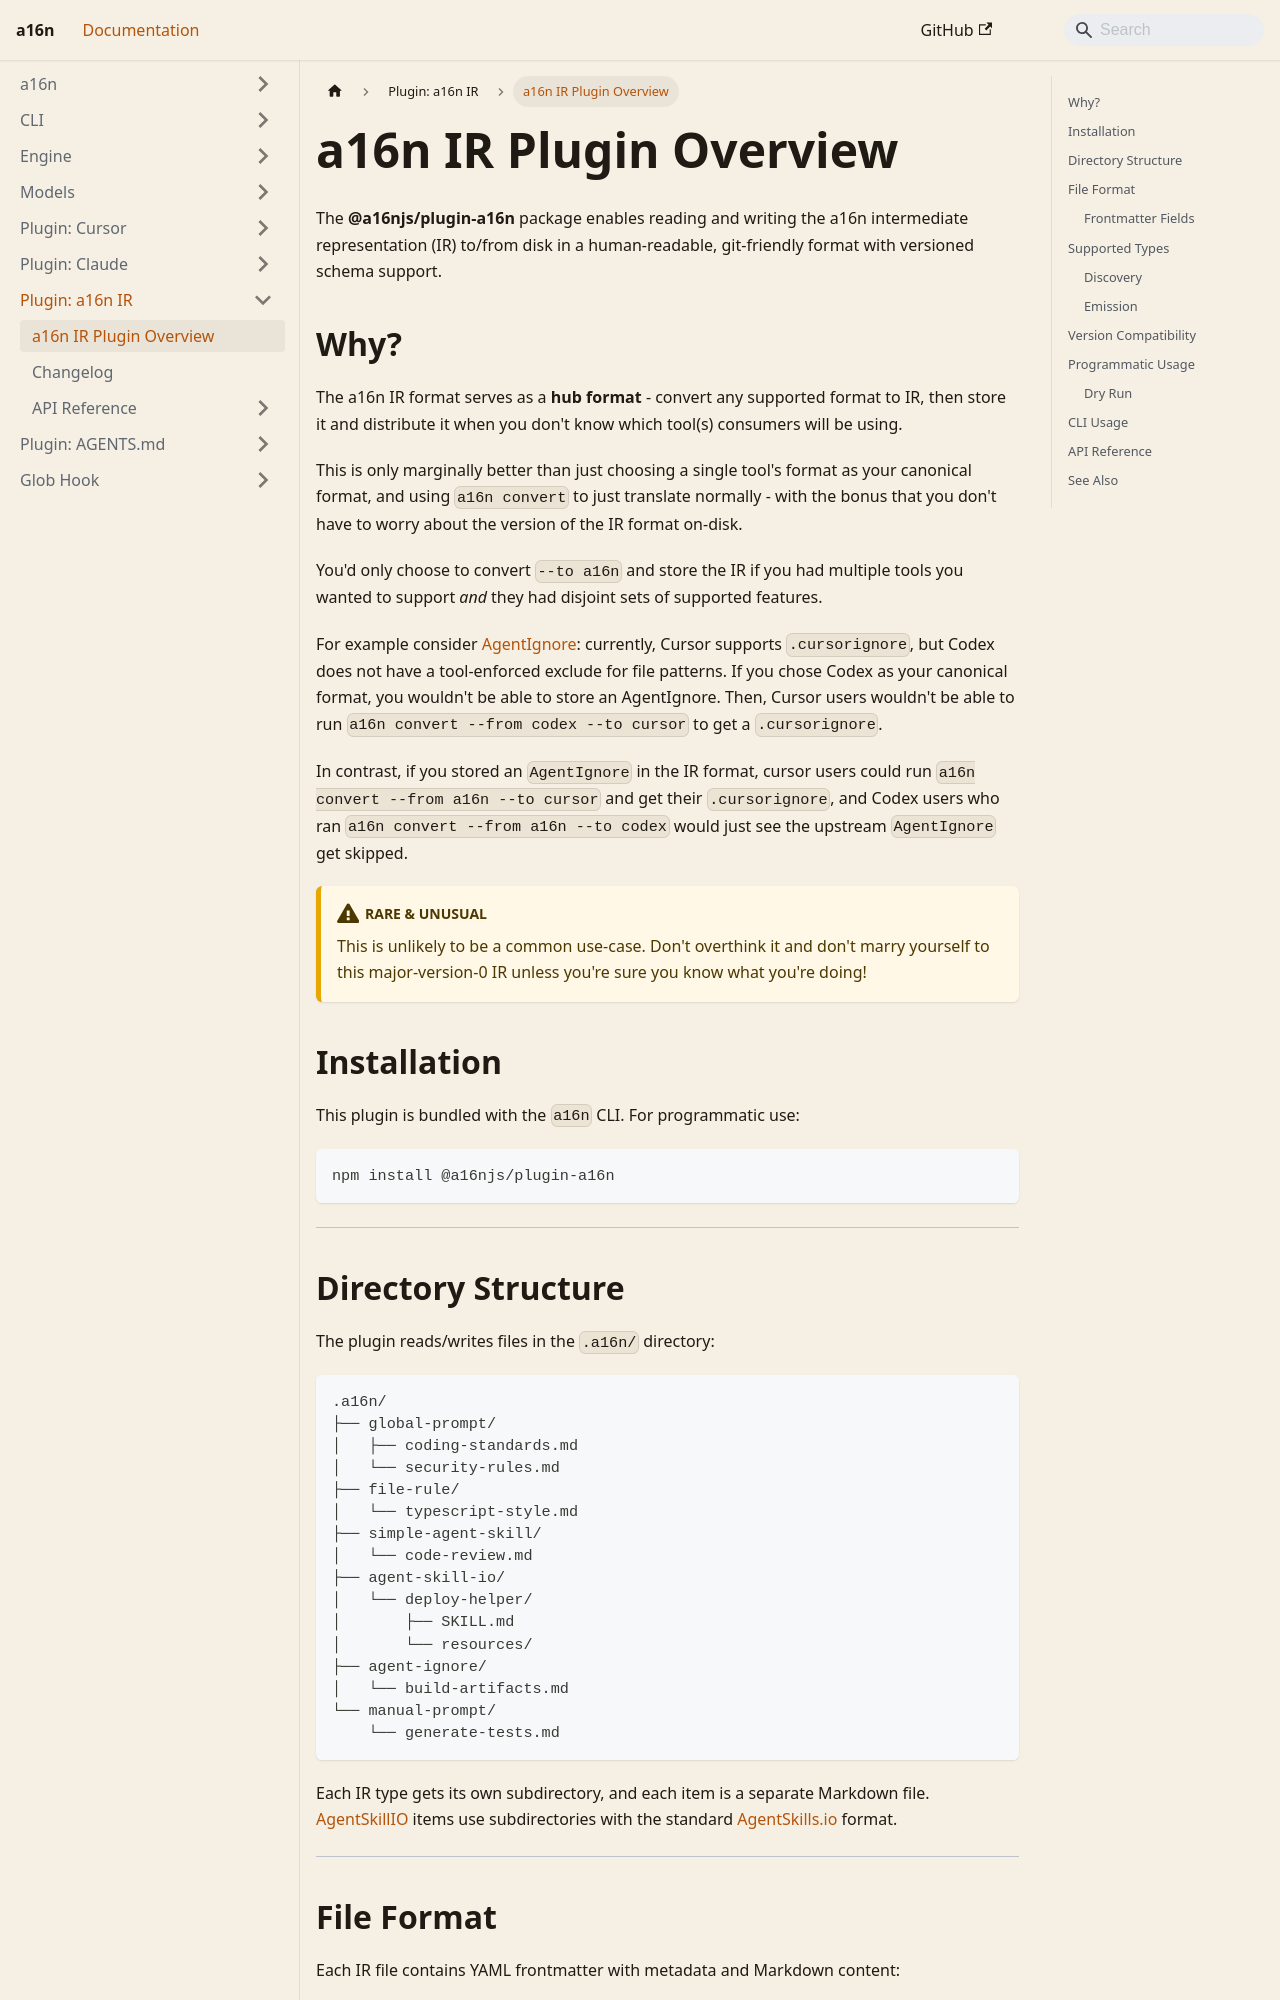

repository: Texarkanine/a16n · page: plugin-a16n/index.html · generator: docusaurus

---
sidebar_position: 6
---

# a16n IR Plugin Overview

The **@a16njs/plugin-a16n** package enables reading and writing the a16n intermediate representation (IR) to/from disk in a human-readable, git-friendly format with versioned schema support.

## Why?

The a16n IR format serves as a **hub format** - convert any supported format to IR, then store it and distribute it when you don't know which tool(s) consumers will be using.

This is only marginally better than just choosing a single tool's format as your canonical format, and using `a16n convert` to just translate normally - with the bonus that you don't have to worry about the version of the IR format on-disk.

You'd only choose to convert `--to a16n` and store the IR if you had multiple tools you wanted to support *and* they had disjoint sets of supported features.

For example consider [AgentIgnore](/models#agentignore): currently, Cursor supports `.cursorignore`, but Codex does not have a tool-enforced exclude for file patterns. If you chose Codex as your canonical format, you wouldn't be able to store an AgentIgnore. Then, Cursor users wouldn't be able to run `a16n convert --from codex --to cursor` to get a `.cursorignore`.

In contrast, if you stored an `AgentIgnore` in the IR format, cursor users could run `a16n convert --from a16n --to cursor` and get their `.cursorignore`, and Codex users who ran `a16n convert --from a16n --to codex` would just see the upstream `AgentIgnore` get skipped.

:::caution Rare & Unusual
This is unlikely to be a common use-case. Don't overthink it and don't marry yourself to this major-version-0 IR unless you're sure you know what you're doing!
:::

## Installation

This plugin is bundled with the `a16n` CLI. For programmatic use:

```bash
npm install @a16njs/plugin-a16n
```

---
